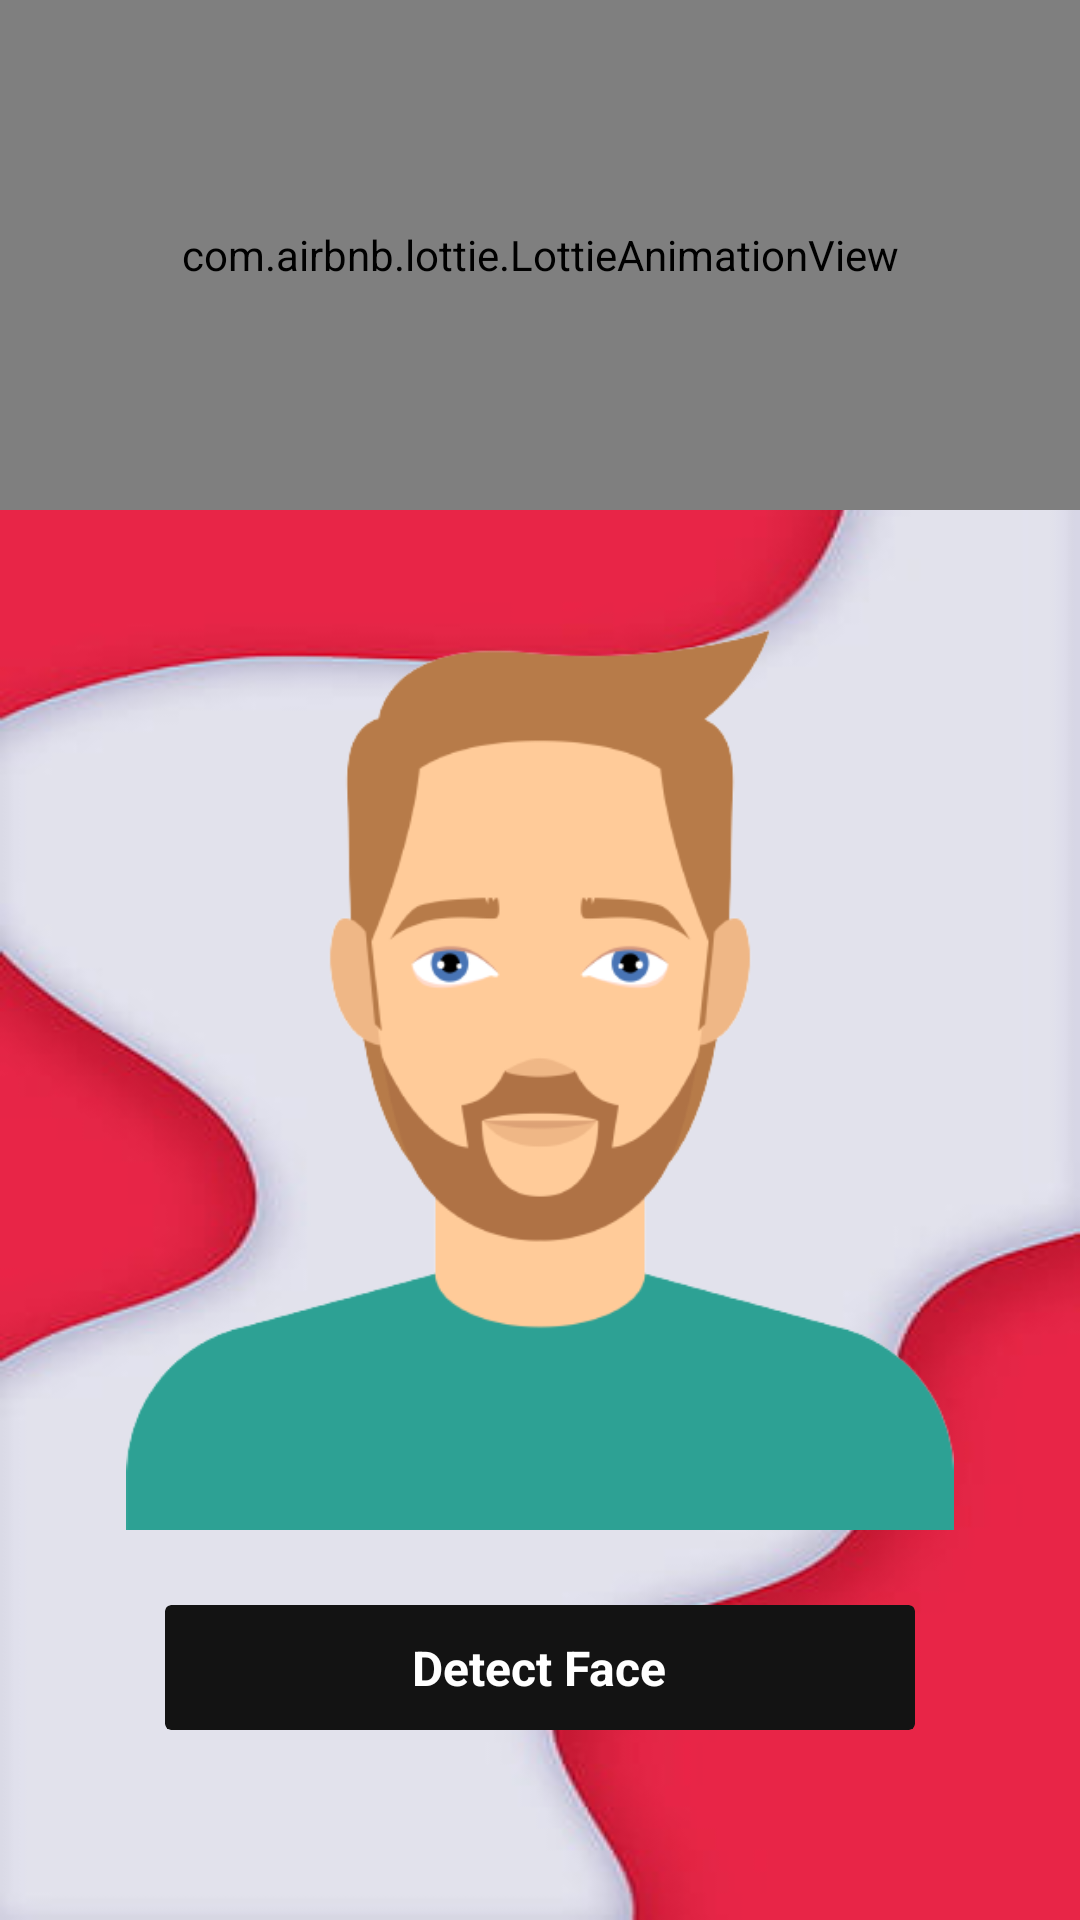

Android layout source for this screen:
<!-- AndroidManifest.xml: application theme dark_theme -->
<!-- res/layout/activity_detech_face.xml -->
<?xml version="1.0" encoding="utf-8"?>
<LinearLayout xmlns:android="http://schemas.android.com/apk/res/android"
    xmlns:app="http://schemas.android.com/apk/res-auto"
    xmlns:tools="http://schemas.android.com/tools"
    android:layout_width="match_parent"
    android:background="@drawable/background2"
    android:layout_height="match_parent"
    android:orientation="vertical"
    tools:context=".detech_face">
    <com.airbnb.lottie.LottieAnimationView
        android:id="@+id/lottieAnimationView2"
        android:layout_width="match_parent"
        android:layout_height="@dimen/dim_170"
        android:layout_marginBottom="@dimen/dim_10"
        app:lottie_rawRes="@raw/loginpage" />


    <ImageView
        android:id="@+id/image"
        android:src="@drawable/humanavtar"
        android:layout_marginTop="@dimen/dim_30"
        android:layout_marginLeft="@dimen/dim_30"
        android:layout_marginRight="@dimen/dim_30"
        android:layout_width="match_parent"
        android:layout_marginBottom="@dimen/dim_10"

        android:layout_gravity="center"
        android:layout_height="@dimen/dim_300">

    </ImageView>
    <androidx.cardview.widget.CardView
        android:id="@+id/login"
        android:layout_width="@dimen/dim_250"
        android:layout_height="wrap_content"
        android:layout_gravity="center"
        android:layout_marginLeft="20dp"
        android:layout_marginTop="15dp"
        android:layout_marginRight="20dp"
        android:layout_marginBottom="15dp"
        app:cardBackgroundColor="#131313"
        app:cardElevation="0dp"
        app:cardMaxElevation="0dp">

        <TextView
            android:layout_width="wrap_content"
            android:layout_height="wrap_content"
            android:layout_gravity="center"
            android:layout_marginTop="10dp"
            android:layout_marginBottom="10dp"
            android:text="Detect Face"
            android:textColor="@color/white"
            android:textSize="16sp"
            android:textStyle="bold" />

    </androidx.cardview.widget.CardView>

</LinearLayout>
<!-- resources referenced by this layout -->
<resources>
  <dimen name="dim_10">10dp</dimen>
  <dimen name="dim_170">170dp</dimen>
  <dimen name="dim_250">250dp</dimen>
  <dimen name="dim_30">30dp</dimen>
  <dimen name="dim_300">300dp</dimen>
  <!-- drawable background2: jpg bitmap (drawable, 11235 bytes) -->
  <!-- drawable humanavtar: png bitmap (drawable, 34767 bytes) -->
  <style name="dark_theme" parent="Theme.MaterialComponents.Light">
          
          <item name="android:windowTranslucentStatus">true</item>
      </style>
  <!-- not gathered from this repository: default colours our renderer supplied (Android Studio template values) -->
  <color name="white">#FFFFFFFF</color>
</resources>
